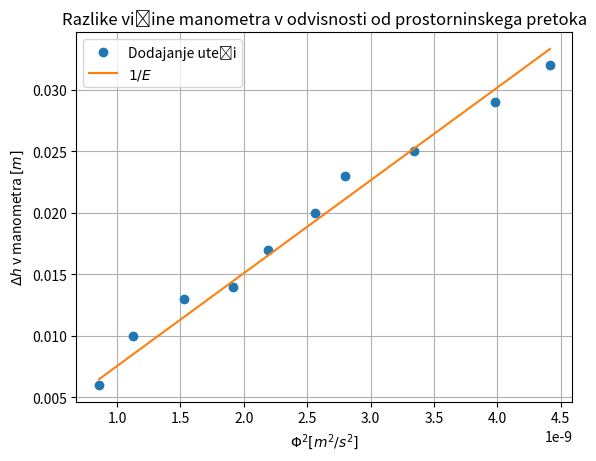

This chart was generated by the following Python code:
from scipy.optimize import curve_fit
import math
import matplotlib.pyplot as plt
import numpy as np


data_x = [8.57469E-10, 1.12608E-09, 1.52588E-09, 1.91526E-09, 2.19384E-09,
          2.56369E-09, 2.79947E-09, 3.34124E-09, 3.98054E-09, 4.41496E-09]

data_y = [0.006, 0.01, 0.013, 0.014, 0.017, 0.02, 0.023, 0.025, 0.029, 0.032]


def fit_func(x, a):
    return a*x


params = curve_fit(
    fit_func, data_x, data_y)

a = params[0]

err = params[1][0][0]**0.5

print(a**-1, '$\pm$', err**-1)


x_fit = np.linspace(data_x[0], data_x[-1], 100)

y_fit = fit_func(x_fit, a)

plt.plot(data_x, data_y, 'o', label='Dodajanje uteži')
plt.plot(x_fit, y_fit, label=r'$1/E$')


plt.title(f'Razlike višine manometra v odvisnosti od prostorninskega pretoka')
plt.xlabel(r'$\Phi^2 [m^2/s^2]$')
plt.ylabel(r'$\Delta h$ v manometra $[m]$')

plt.grid(True)

plt.legend()
plt.savefig(f'./graf_manometer_pretok', dpi=300)
print('saved')
plt.show()
